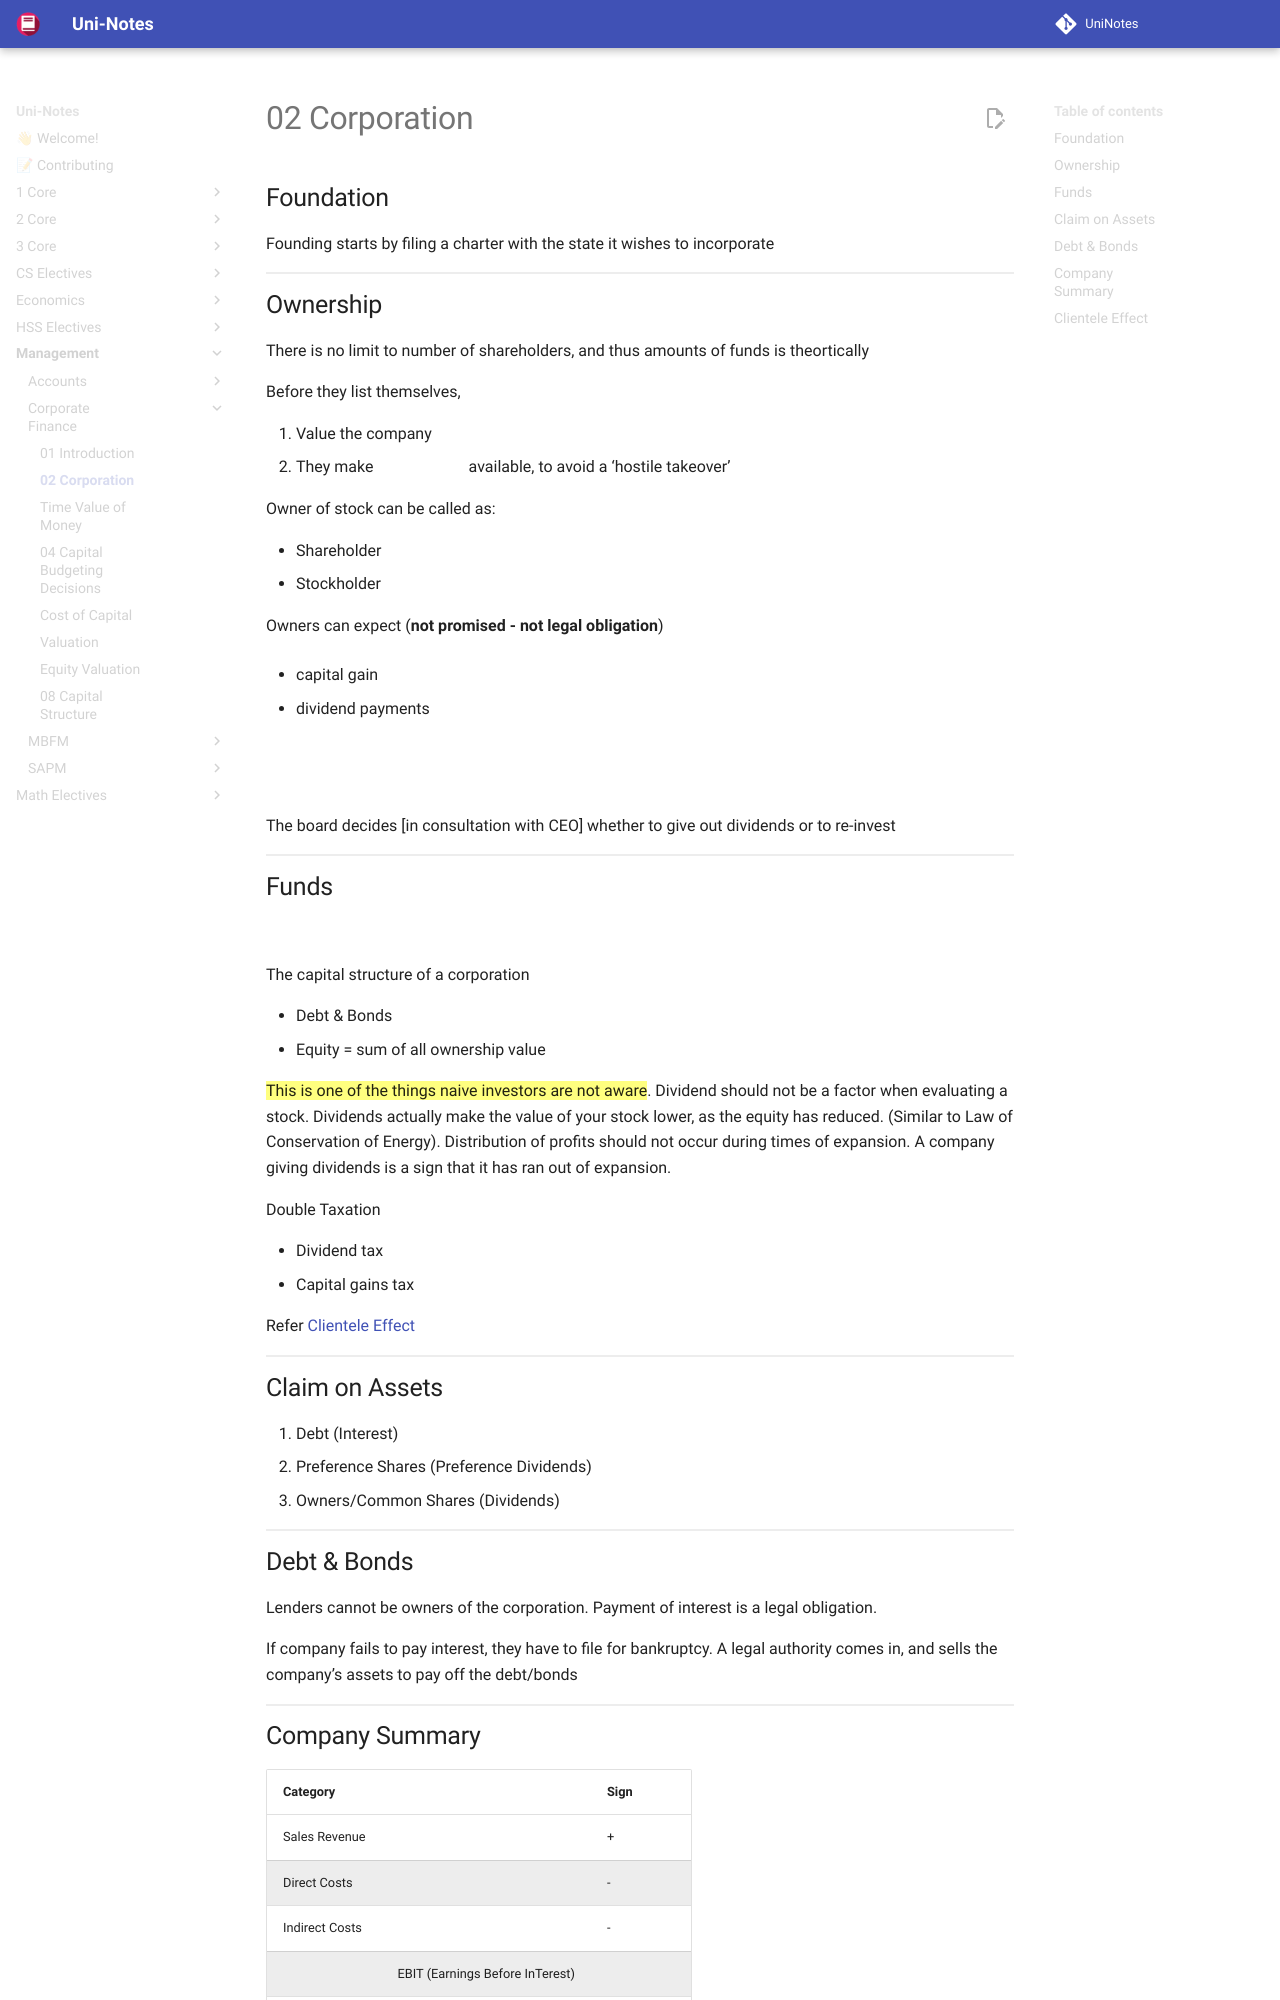

repository: uni-notes/uni-notes · page: Management/Corporate_Finance/02_Corporation/index.html · generator: mkdocs

## Foundation

Founding starts by filing a charter with the state it wishes to incorporate

## Ownership

There is no limit to number of shareholders, and thus amounts of funds is theortically 

Before they list themselves, 

1. Value the company
2. They make $\le 49 \%$ available, to avoid a ‘hostile takeover’

Owner of stock can be called as:

- Shareholder
- Stockholder

Owners can expect (**not promised - not legal obligation**)

- capital gain

- dividend payments

$$
\begin{aligned}
\text{Earnings per share} &=
\frac{\text{net profit}}{\text{no of shares}} \\
\text{Dividend payout rate} &=
\text{}
\end{aligned}
$$

The board decides [in consultation with CEO] whether to give out dividends or to re-invest

## Funds

$$
\text{Assets} = \text{Liability} + \text{Equity}
$$

The capital structure of a corporation

- Debt & Bonds
- Equity = sum of all ownership value

==This is one of the things naive investors are not aware==. Dividend should not be a factor when evaluating a stock. Dividends actually make the value of your stock lower, as the equity has reduced. (Similar to Law of Conservation of Energy). Distribution of profits should not occur during times of expansion. A company giving dividends is a sign that it has ran out of expansion.

Double Taxation

- Dividend tax
- Capital gains tax

Refer [Clientele Effect](#Clientele-Effect)

## Claim on Assets

1. Debt (Interest)
2. Preference Shares (Preference Dividends)
3. Owners/Common Shares (Dividends)
